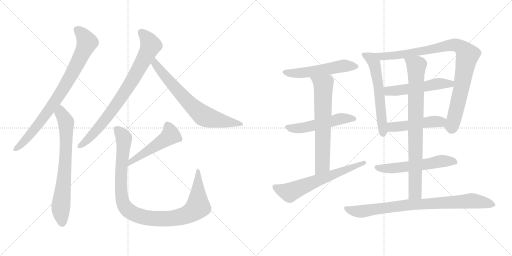
t = 0.00 s
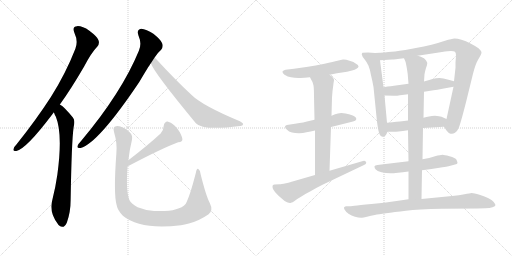
t = 2.78 s
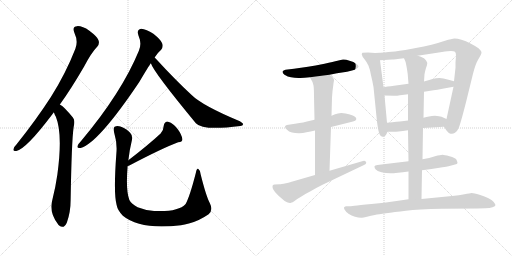
t = 5.56 s
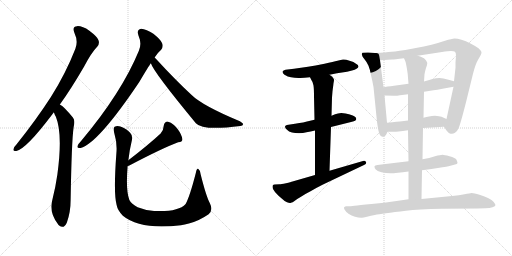
t = 8.34 s
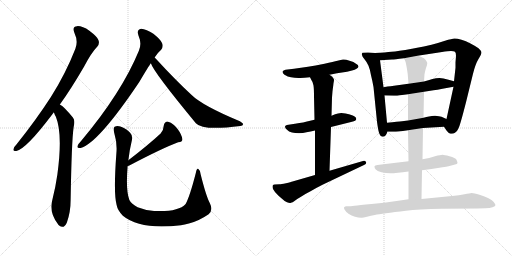
t = 11.12 s
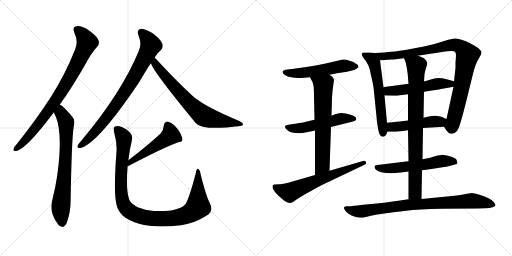
t = 13.90 s

The animated SVG that drew these frames (rendered in a browser with its animation timeline set to each time). Animation: 17 CSS @keyframes rules; one cycle of 13.90 s.

<svg version="1.1" viewBox="0 0 2048 1024" xmlns="http://www.w3.org/2000/svg">
  <g stroke="lightgray" stroke-dasharray="1,1" stroke-width="1" transform="scale(4, 4)">
    <line x1="0" y1="0" x2="256" y2="256"></line>
    <line x1="256" y1="0" x2="0" y2="256"></line>
    <line x1="128" y1="0" x2="128" y2="256"></line>
    <line x1="0" y1="128" x2="256" y2="128"></line>
    <line x1="256" y1="0" x2="512" y2="256"></line>
    <line x1="512" y1="0" x2="256" y2="256"></line>
    <line x1="384" y1="0" x2="384" y2="256"></line>
    <line x1="256" y1="128" x2="512" y2="128"></line>
  </g>
<g transform="scale(1, -1) translate(0, -850)">
   <style type="text/css">
    @keyframes keyframes0 {
      from {
       stroke: black;
       stroke-dashoffset: 835;
       stroke-width: 128;
       }
       73% {
       animation-timing-function: step-end;
       stroke: black;
       stroke-dashoffset: 0;
       stroke-width: 128;
       }
       to {
       stroke: black;
       stroke-width: 1024;
       }
       }
       #make-me-a-hanzi-animation-0 {
         animation: keyframes0 0.929525s both;
         animation-delay: 0.000000s;
         animation-timing-function: linear;
       }
    @keyframes keyframes1 {
      from {
       stroke: black;
       stroke-dashoffset: 729;
       stroke-width: 128;
       }
       70% {
       animation-timing-function: step-end;
       stroke: black;
       stroke-dashoffset: 0;
       stroke-width: 128;
       }
       to {
       stroke: black;
       stroke-width: 1024;
       }
       }
       #make-me-a-hanzi-animation-1 {
         animation: keyframes1 0.843262s both;
         animation-delay: 0.929525s;
         animation-timing-function: linear;
       }
    @keyframes keyframes2 {
      from {
       stroke: black;
       stroke-dashoffset: 813;
       stroke-width: 128;
       }
       73% {
       animation-timing-function: step-end;
       stroke: black;
       stroke-dashoffset: 0;
       stroke-width: 128;
       }
       to {
       stroke: black;
       stroke-width: 1024;
       }
       }
       #make-me-a-hanzi-animation-2 {
         animation: keyframes2 0.911621s both;
         animation-delay: 1.772787s;
         animation-timing-function: linear;
       }
    @keyframes keyframes3 {
      from {
       stroke: black;
       stroke-dashoffset: 714;
       stroke-width: 128;
       }
       70% {
       animation-timing-function: step-end;
       stroke: black;
       stroke-dashoffset: 0;
       stroke-width: 128;
       }
       to {
       stroke: black;
       stroke-width: 1024;
       }
       }
       #make-me-a-hanzi-animation-3 {
         animation: keyframes3 0.831055s both;
         animation-delay: 2.684408s;
         animation-timing-function: linear;
       }
    @keyframes keyframes4 {
      from {
       stroke: black;
       stroke-dashoffset: 506;
       stroke-width: 128;
       }
       62% {
       animation-timing-function: step-end;
       stroke: black;
       stroke-dashoffset: 0;
       stroke-width: 128;
       }
       to {
       stroke: black;
       stroke-width: 1024;
       }
       }
       #make-me-a-hanzi-animation-4 {
         animation: keyframes4 0.661784s both;
         animation-delay: 3.515463s;
         animation-timing-function: linear;
       }
    @keyframes keyframes5 {
      from {
       stroke: black;
       stroke-dashoffset: 1039;
       stroke-width: 128;
       }
       77% {
       animation-timing-function: step-end;
       stroke: black;
       stroke-dashoffset: 0;
       stroke-width: 128;
       }
       to {
       stroke: black;
       stroke-width: 1024;
       }
       }
       #make-me-a-hanzi-animation-5 {
         animation: keyframes5 1.095540s both;
         animation-delay: 4.177247s;
         animation-timing-function: linear;
       }
    @keyframes keyframes6 {
      from {
       stroke: black;
       stroke-dashoffset: 546;
       stroke-width: 128;
       }
       64% {
       animation-timing-function: step-end;
       stroke: black;
       stroke-dashoffset: 0;
       stroke-width: 128;
       }
       to {
       stroke: black;
       stroke-width: 1024;
       }
       }
       #make-me-a-hanzi-animation-6 {
         animation: keyframes6 0.694336s both;
         animation-delay: 5.272787s;
         animation-timing-function: linear;
       }
    @keyframes keyframes7 {
      from {
       stroke: black;
       stroke-dashoffset: 530;
       stroke-width: 128;
       }
       63% {
       animation-timing-function: step-end;
       stroke: black;
       stroke-dashoffset: 0;
       stroke-width: 128;
       }
       to {
       stroke: black;
       stroke-width: 1024;
       }
       }
       #make-me-a-hanzi-animation-7 {
         animation: keyframes7 0.681315s both;
         animation-delay: 5.967123s;
         animation-timing-function: linear;
       }
    @keyframes keyframes8 {
      from {
       stroke: black;
       stroke-dashoffset: 667;
       stroke-width: 128;
       }
       68% {
       animation-timing-function: step-end;
       stroke: black;
       stroke-dashoffset: 0;
       stroke-width: 128;
       }
       to {
       stroke: black;
       stroke-width: 1024;
       }
       }
       #make-me-a-hanzi-animation-8 {
         animation: keyframes8 0.792806s both;
         animation-delay: 6.648438s;
         animation-timing-function: linear;
       }
    @keyframes keyframes9 {
      from {
       stroke: black;
       stroke-dashoffset: 643;
       stroke-width: 128;
       }
       68% {
       animation-timing-function: step-end;
       stroke: black;
       stroke-dashoffset: 0;
       stroke-width: 128;
       }
       to {
       stroke: black;
       stroke-width: 1024;
       }
       }
       #make-me-a-hanzi-animation-9 {
         animation: keyframes9 0.773275s both;
         animation-delay: 7.441244s;
         animation-timing-function: linear;
       }
    @keyframes keyframes10 {
      from {
       stroke: black;
       stroke-dashoffset: 598;
       stroke-width: 128;
       }
       66% {
       animation-timing-function: step-end;
       stroke: black;
       stroke-dashoffset: 0;
       stroke-width: 128;
       }
       to {
       stroke: black;
       stroke-width: 1024;
       }
       }
       #make-me-a-hanzi-animation-10 {
         animation: keyframes10 0.736654s both;
         animation-delay: 8.214519s;
         animation-timing-function: linear;
       }
    @keyframes keyframes11 {
      from {
       stroke: black;
       stroke-dashoffset: 950;
       stroke-width: 128;
       }
       76% {
       animation-timing-function: step-end;
       stroke: black;
       stroke-dashoffset: 0;
       stroke-width: 128;
       }
       to {
       stroke: black;
       stroke-width: 1024;
       }
       }
       #make-me-a-hanzi-animation-11 {
         animation: keyframes11 1.023112s both;
         animation-delay: 8.951173s;
         animation-timing-function: linear;
       }
    @keyframes keyframes12 {
      from {
       stroke: black;
       stroke-dashoffset: 530;
       stroke-width: 128;
       }
       63% {
       animation-timing-function: step-end;
       stroke: black;
       stroke-dashoffset: 0;
       stroke-width: 128;
       }
       to {
       stroke: black;
       stroke-width: 1024;
       }
       }
       #make-me-a-hanzi-animation-12 {
         animation: keyframes12 0.681315s both;
         animation-delay: 9.974285s;
         animation-timing-function: linear;
       }
    @keyframes keyframes13 {
      from {
       stroke: black;
       stroke-dashoffset: 487;
       stroke-width: 128;
       }
       61% {
       animation-timing-function: step-end;
       stroke: black;
       stroke-dashoffset: 0;
       stroke-width: 128;
       }
       to {
       stroke: black;
       stroke-width: 1024;
       }
       }
       #make-me-a-hanzi-animation-13 {
         animation: keyframes13 0.646322s both;
         animation-delay: 10.655600s;
         animation-timing-function: linear;
       }
    @keyframes keyframes14 {
      from {
       stroke: black;
       stroke-dashoffset: 576;
       stroke-width: 128;
       }
       65% {
       animation-timing-function: step-end;
       stroke: black;
       stroke-dashoffset: 0;
       stroke-width: 128;
       }
       to {
       stroke: black;
       stroke-width: 1024;
       }
       }
       #make-me-a-hanzi-animation-14 {
         animation: keyframes14 0.718750s both;
         animation-delay: 11.301922s;
         animation-timing-function: linear;
       }
    @keyframes keyframes15 {
      from {
       stroke: black;
       stroke-dashoffset: 837;
       stroke-width: 128;
       }
       73% {
       animation-timing-function: step-end;
       stroke: black;
       stroke-dashoffset: 0;
       stroke-width: 128;
       }
       to {
       stroke: black;
       stroke-width: 1024;
       }
       }
       #make-me-a-hanzi-animation-15 {
         animation: keyframes15 0.931152s both;
         animation-delay: 12.020672s;
         animation-timing-function: linear;
       }
    @keyframes keyframes16 {
      from {
       stroke: black;
       stroke-dashoffset: 852;
       stroke-width: 128;
       }
       73% {
       animation-timing-function: step-end;
       stroke: black;
       stroke-dashoffset: 0;
       stroke-width: 128;
       }
       to {
       stroke: black;
       stroke-width: 1024;
       }
       }
       #make-me-a-hanzi-animation-16 {
         animation: keyframes16 0.943359s both;
         animation-delay: 12.951824s;
         animation-timing-function: linear;
       }
</style>
<path d="M 239.5 432.5 Q 285.5 496.5 336.5 584.5 Q 364.5 638.5 389.5 664.5 Q 399.5 676.5 393.5 690.5 Q 389.5 703.5 357.5 727.5 Q 329.5 746.5 308.5 745.5 Q 287.5 744.5 297.5 719.5 Q 313.5 685.5 301.5 655.5 Q 262.5 555.5 203.5 462.5 Q 145.5 372.5 66.5 273.5 Q 56.5 263.5 54.5 255.5 Q 50.5 243.5 65.5 246.5 Q 105.5 255.5 209.5 393.5 Q 212.5 397.5 215.5 401.5 L 239.5 432.5 Z" fill="lightgray"></path> 
<path d="M 215.5 401.5 Q 218.5 391.5 223.5 383.5 Q 251.5 314.5 229.5 152.5 Q 222.5 103.5 209.5 51.5 Q 194.5 2.5 231.5 -45.5 Q 232.5 -48.5 236.5 -51.5 Q 255.5 -67.5 267.5 -39.5 Q 282.5 2.5 282.5 50.5 Q 286.5 288.5 294.5 341.5 Q 301.5 369.5 291.5 380.5 Q 273.5 402.5 259.5 416.5 Q 250.5 426.5 239.5 432.5 C 214.5 449.5 204.5 429.5 215.5 401.5 Z" fill="lightgray"></path> 
<path d="M 618.5 620.5 Q 630.5 639.5 644.5 651.5 Q 654.5 663.5 648.5 677.5 Q 644.5 690.5 613.5 715.5 Q 585.5 734.5 564.5 735.5 Q 545.5 732.5 553.5 709.5 Q 568.5 675.5 555.5 647.5 Q 486.5 479.5 323.5 285.5 Q 313.5 275.5 310.5 267.5 Q 306.5 255.5 322.5 258.5 Q 392.5 277.5 556.5 521.5 Q 595.5 587.5 603.5 597.5 L 618.5 620.5 Z" fill="lightgray"></path> 
<path d="M 603.5 597.5 Q 613.5 563.5 783.5 357.5 Q 810.5 326.5 961.5 346.5 Q 971.5 347.5 972.5 353.5 Q 973.5 357.5 959.5 365.5 Q 808.5 428.5 765.5 471.5 Q 699.5 532.5 624.5 614.5 Q 621.5 618.5 618.5 620.5 C 597.5 642.5 590.5 624.5 603.5 597.5 Z" fill="lightgray"></path> 
<path d="M 510.5 186.5 Q 513.5 187.5 515.5 187.5 Q 648.5 257.5 712.5 281.5 Q 731.5 282.5 729.5 294.5 Q 726.5 312.5 710.5 334.5 Q 694.5 356.5 672.5 363.5 Q 657.5 364.5 654.5 345.5 Q 654.5 330.5 642.5 316.5 Q 596.5 273.5 513.5 209.5 C 489.5 191.5 482.5 177.5 510.5 186.5 Z" fill="lightgray"></path> 
<path d="M 513.5 209.5 Q 517.5 248.5 527.5 289.5 Q 531.5 308.5 520.5 319.5 Q 507.5 334.5 481.5 344.5 Q 468.5 348.5 458.5 343.5 Q 451.5 339.5 456.5 320.5 Q 469.5 277.5 465.5 237.5 Q 453.5 75.5 466.5 30.5 Q 470.5 8.5 491.5 -12.5 Q 561.5 -70.5 723.5 -50.5 Q 738.5 -47.5 755.5 -43.5 Q 795.5 -33.5 834.5 -6.5 Q 853.5 9.5 839.5 37.5 Q 824.5 65.5 802.5 153.5 Q 801.5 169.5 793.5 174.5 Q 786.5 177.5 783.5 159.5 Q 759.5 65.5 742.5 34.5 Q 712.5 1.5 616.5 6.5 Q 579.5 9.5 550.5 21.5 Q 525.5 34.5 517.5 50.5 Q 502.5 87.5 510.5 186.5 L 513.5 209.5 Z" fill="lightgray"></path> 
<path d="M 1318.0 551.5 L 1348.0 557.5 L 1388.0 563.5 L 1408.0 568.5 Q 1420.0 571.5 1426.0 575.5 Q 1433.0 579.5 1434.0 583.5 L 1434.0 584.5 Q 1434.0 590.5 1424.0 595.5 Q 1416.0 603.5 1398.0 607.5 Q 1384.0 612.5 1375.0 612.5 L 1372.0 612.5 Q 1364.0 611.5 1350.0 607.5 Q 1335.0 603.5 1298.0 595.5 Q 1260.0 587.5 1232.0 583.5 L 1176.0 575.5 L 1142.0 571.5 Q 1133.0 569.5 1130.0 564.5 L 1130.0 562.5 Q 1130.0 557.5 1138.0 551.5 Q 1151.0 543.5 1164.0 541.5 Q 1178.0 538.5 1194.0 538.5 L 1201.0 538.5 Q 1216.0 538.5 1240.0 541.5 L 1318.0 551.5 Z" fill="lightgray"></path> 
<path d="M 1324.0 342.5 L 1408.0 363.5 Q 1424.0 367.5 1425.0 373.5 L 1425.0 375.5 Q 1425.0 380.5 1420.0 383.5 Q 1414.0 389.5 1396.0 393.5 Q 1379.0 397.5 1374.0 397.5 Q 1369.0 398.5 1365.0 398.5 Q 1358.0 398.5 1352.0 396.5 Q 1342.0 394.5 1326.0 387.5 L 1258.0 371.5 L 1232.0 365.5 Q 1219.0 361.5 1180.0 355.5 L 1154.0 351.5 Q 1140.0 349.5 1140.0 343.5 Q 1140.0 337.5 1148.0 331.5 Q 1155.0 323.5 1168.0 320.5 Q 1180.0 317.5 1196.0 317.5 Q 1212.0 317.5 1226.0 321.5 Q 1242.0 323.5 1260.0 328.5 L 1324.0 342.5 Z" fill="lightgray"></path> 
<path d="M 1318.0 167.5 L 1324.0 342.5 L 1326.0 387.5 L 1328.0 460.5 L 1330.0 485.5 Q 1334.0 516.5 1334.0 517.5 Q 1336.0 527.5 1336.0 530.5 L 1336.0 531.5 Q 1336.0 534.5 1332.0 539.5 Q 1330.0 543.5 1318.0 551.5 C 1294.0 569.5 1226.0 568.5 1240.0 541.5 L 1246.0 529.5 Q 1252.0 522.5 1254.0 508.5 Q 1256.0 494.5 1256.0 465.5 L 1258.0 371.5 L 1260.0 328.5 L 1260.0 150.5 C 1260.0 120.5 1317.0 137.5 1318.0 167.5 Z" fill="lightgray"></path> 
<path d="M 1260.0 150.5 L 1170.0 124.5 Q 1164.0 122.5 1144.0 117.5 Q 1124.0 113.5 1118.0 113.5 L 1098.0 112.5 Q 1094.0 111.5 1092.0 110.5 Q 1090.0 108.5 1090.0 104.5 Q 1090.0 100.5 1092.0 94.5 Q 1098.0 82.5 1114.0 67.5 L 1128.0 55.5 Q 1138.0 45.5 1148.0 41.5 Q 1155.0 38.5 1160.0 38.5 Q 1162.0 38.5 1164.0 39.5 Q 1170.0 40.5 1178.0 46.5 Q 1186.0 53.5 1204.0 63.5 Q 1222.0 75.5 1244.0 86.5 Q 1264.0 98.5 1290.0 111.5 L 1456.0 190.5 Q 1465.0 194.5 1465.0 199.5 Q 1465.0 200.5 1464.0 202.5 Q 1461.0 207.5 1456.0 207.5 Q 1454.0 207.5 1452.0 206.5 L 1318.0 167.5 L 1260.0 150.5 Z" fill="lightgray"></path> 
<path d="M 1500.0 638.5 L 1472.0 640.5 L 1450.0 639.5 Q 1447.0 636.5 1447.0 633.5 Q 1447.0 632.5 1448.0 630.5 Q 1448.0 624.5 1458.0 613.5 Q 1468.0 601.5 1474.0 587.5 Q 1480.0 573.5 1484.0 549.5 Q 1490.0 525.5 1494.0 502.5 L 1508.0 363.5 Q 1513.0 325.5 1518.0 314.5 Q 1522.0 303.5 1530.0 303.5 Q 1537.0 303.5 1542.0 308.5 Q 1546.0 313.5 1550.0 323.5 L 1548.0 359.5 L 1538.0 468.5 L 1534.0 501.5 L 1520.0 609.5 C 1516.0 637.5 1516.0 637.5 1500.0 638.5 Z" fill="lightgray"></path> 
<path d="M 1776.0 343.5 L 1786.0 328.5 Q 1794.0 317.5 1802.0 315.5 L 1807.0 315.5 Q 1814.0 315.5 1820.0 319.5 Q 1830.0 326.5 1834.0 337.5 Q 1840.0 347.5 1864.0 441.5 L 1892.0 555.5 Q 1902.0 595.5 1914.0 614.5 Q 1926.0 633.5 1926.0 640.5 Q 1925.0 647.5 1914.0 657.5 Q 1903.0 665.5 1882.0 676.5 Q 1863.0 686.5 1846.0 691.5 Q 1829.0 696.5 1818.0 696.5 Q 1808.0 695.5 1780.0 687.5 Q 1750.0 677.5 1726.0 671.5 Q 1704.0 665.5 1648.0 655.5 Q 1590.0 645.5 1566.0 643.5 Q 1543.0 640.5 1500.0 638.5 C 1470.0 636.5 1490.0 607.5 1520.0 609.5 L 1568.0 612.5 Q 1576.0 612.5 1616.0 617.5 L 1670.0 627.5 L 1768.0 642.5 Q 1793.0 646.5 1804.0 646.5 Q 1815.0 645.5 1820.0 643.5 Q 1824.0 639.5 1824.0 626.5 Q 1824.0 625.5 1822.0 601.5 L 1822.0 579.5 L 1816.0 525.5 L 1814.0 503.5 L 1786.0 374.5 C 1780.0 345.5 1774.0 347.5 1776.0 343.5 Z" fill="lightgray"></path> 
<path d="M 1634.0 515.5 L 1576.0 507.5 Q 1570.0 507.5 1534.0 501.5 C 1504.0 496.5 1508.0 469.5 1538.0 468.5 L 1576.0 467.5 L 1580.0 467.5 Q 1587.0 467.5 1600.0 469.5 Q 1617.0 471.5 1632.0 473.5 L 1696.0 483.5 L 1734.0 489.5 Q 1748.0 491.5 1770.0 495.5 L 1814.0 503.5 C 1844.0 508.5 1845.0 517.5 1816.0 525.5 L 1794.0 531.5 Q 1772.0 537.5 1758.0 538.5 Q 1744.0 538.5 1730.0 534.5 Q 1714.0 529.5 1696.0 524.5 L 1634.0 515.5 Z" fill="lightgray"></path> 
<path d="M 1692.0 338.5 L 1776.0 343.5 C 1806.0 345.5 1813.0 362.5 1786.0 374.5 L 1766.0 383.5 Q 1758.0 386.5 1740.0 387.5 Q 1727.0 387.5 1716.0 384.5 Q 1706.0 382.5 1694.0 379.5 L 1632.0 368.5 L 1608.0 365.5 Q 1594.0 364.5 1548.0 359.5 C 1518.0 356.5 1520.0 323.5 1550.0 323.5 L 1576.0 323.5 Q 1582.0 323.5 1594.0 324.5 Q 1610.0 326.5 1632.0 329.5 L 1692.0 338.5 Z" fill="lightgray"></path> 
<path d="M 1688.0 169.5 L 1726.0 174.5 L 1770.0 181.5 Q 1787.0 183.5 1794.0 185.5 L 1820.0 192.5 Q 1829.0 194.5 1830.0 198.5 Q 1830.0 201.5 1826.0 211.5 Q 1822.0 219.5 1798.0 225.5 Q 1776.0 231.5 1770.0 231.5 Q 1763.0 231.5 1740.0 225.5 Q 1718.0 218.5 1690.0 213.5 L 1634.0 205.5 L 1592.0 200.5 L 1534.0 193.5 L 1510.0 190.5 Q 1499.0 189.5 1498.0 185.5 L 1498.0 183.5 Q 1498.0 179.5 1502.0 173.5 Q 1508.0 165.5 1526.0 161.5 Q 1543.0 157.5 1562.0 157.5 Q 1572.0 157.5 1592.0 159.5 Q 1610.0 161.5 1634.0 164.5 L 1688.0 169.5 Z" fill="lightgray"></path> 
<path d="M 1634.0 164.5 L 1634.0 53.5 C 1634.0 23.5 1685.0 24.5 1686.0 54.5 L 1688.0 169.5 L 1690.0 213.5 L 1692.0 338.5 L 1694.0 379.5 L 1696.0 483.5 L 1696.0 524.5 L 1698.0 553.5 Q 1700.0 565.5 1704.0 578.5 Q 1709.0 591.5 1709.0 597.5 Q 1709.0 600.5 1708.0 601.5 Q 1706.0 607.5 1700.0 613.5 Q 1694.0 621.5 1670.0 627.5 C 1641.0 636.5 1605.0 645.5 1616.0 617.5 L 1622.0 603.5 Q 1624.0 597.5 1628.0 573.5 Q 1632.0 550.5 1632.0 539.5 L 1634.0 515.5 L 1632.0 473.5 L 1632.0 368.5 L 1632.0 329.5 L 1634.0 205.5 L 1634.0 164.5 Z" fill="lightgray"></path> 
<path d="M 1634.0 53.5 L 1586.0 46.5 Q 1537.0 39.5 1486.0 34.5 Q 1436.0 29.5 1418.0 27.5 Q 1400.0 25.5 1394.0 25.5 L 1384.0 25.5 Q 1378.0 24.5 1376.0 20.5 L 1376.0 19.5 Q 1376.0 15.5 1380.0 9.5 Q 1384.0 2.5 1394.0 -4.5 Q 1406.0 -12.5 1420.0 -16.5 Q 1433.0 -20.5 1444.0 -20.5 L 1448.0 -20.5 Q 1452.0 -20.5 1468.0 -16.5 Q 1484.0 -12.5 1499.0 -9.5 Q 1514.0 -6.5 1544.0 -2.5 Q 1576.0 2.5 1624.0 7.5 Q 1672.0 13.5 1768.0 15.5 L 1910.0 16.5 L 1942.0 17.5 Q 1960.0 17.5 1970.0 21.5 Q 1982.0 25.5 1982.0 30.5 Q 1980.0 35.5 1974.0 43.5 Q 1968.0 50.5 1954.0 57.5 Q 1940.0 65.5 1918.0 71.5 Q 1896.0 78.5 1886.0 78.5 Q 1880.0 77.5 1858.0 73.5 Q 1838.0 69.5 1808.0 66.5 L 1686.0 54.5 L 1634.0 53.5 Z" fill="lightgray"></path> 
      <clipPath id="make-me-a-hanzi-clip-0">
      <path d="M 239.5 432.5 Q 285.5 496.5 336.5 584.5 Q 364.5 638.5 389.5 664.5 Q 399.5 676.5 393.5 690.5 Q 389.5 703.5 357.5 727.5 Q 329.5 746.5 308.5 745.5 Q 287.5 744.5 297.5 719.5 Q 313.5 685.5 301.5 655.5 Q 262.5 555.5 203.5 462.5 Q 145.5 372.5 66.5 273.5 Q 56.5 263.5 54.5 255.5 Q 50.5 243.5 65.5 246.5 Q 105.5 255.5 209.5 393.5 Q 212.5 397.5 215.5 401.5 L 239.5 432.5 Z" fill="lightgray"></path>
      </clipPath>
      <path clip-path="url(#make-me-a-hanzi-clip-0)" d="M 308.5 730.5 L 327.5 715.5 L 348.5 681.5 L 307.5 591.5 L 239.5 473.5 L 185.5 394.5 L 100.5 288.5 L 64.5 256.5 " fill="none" id="make-me-a-hanzi-animation-0" stroke-dasharray="707 1414" stroke-linecap="round"></path>

      <clipPath id="make-me-a-hanzi-clip-1">
      <path d="M 215.5 401.5 Q 218.5 391.5 223.5 383.5 Q 251.5 314.5 229.5 152.5 Q 222.5 103.5 209.5 51.5 Q 194.5 2.5 231.5 -45.5 Q 232.5 -48.5 236.5 -51.5 Q 255.5 -67.5 267.5 -39.5 Q 282.5 2.5 282.5 50.5 Q 286.5 288.5 294.5 341.5 Q 301.5 369.5 291.5 380.5 Q 273.5 402.5 259.5 416.5 Q 250.5 426.5 239.5 432.5 C 214.5 449.5 204.5 429.5 215.5 401.5 Z" fill="lightgray"></path>
      </clipPath>
      <path clip-path="url(#make-me-a-hanzi-clip-1)" d="M 240.5 423.5 L 245.5 395.5 L 265.5 355.5 L 258.5 153.5 L 242.5 10.5 L 248.5 -42.5 " fill="none" id="make-me-a-hanzi-animation-1" stroke-dasharray="601 1202" stroke-linecap="round"></path>

      <clipPath id="make-me-a-hanzi-clip-2">
      <path d="M 618.5 620.5 Q 630.5 639.5 644.5 651.5 Q 654.5 663.5 648.5 677.5 Q 644.5 690.5 613.5 715.5 Q 585.5 734.5 564.5 735.5 Q 545.5 732.5 553.5 709.5 Q 568.5 675.5 555.5 647.5 Q 486.5 479.5 323.5 285.5 Q 313.5 275.5 310.5 267.5 Q 306.5 255.5 322.5 258.5 Q 392.5 277.5 556.5 521.5 Q 595.5 587.5 603.5 597.5 L 618.5 620.5 Z" fill="lightgray"></path>
      </clipPath>
      <path clip-path="url(#make-me-a-hanzi-clip-2)" d="M 566.5 719.5 L 590.5 693.5 L 602.5 669.5 L 580.5 620.5 L 515.5 504.5 L 442.5 399.5 L 374.5 316.5 L 320.5 267.5 " fill="none" id="make-me-a-hanzi-animation-2" stroke-dasharray="685 1370" stroke-linecap="round"></path>

      <clipPath id="make-me-a-hanzi-clip-3">
      <path d="M 603.5 597.5 Q 613.5 563.5 783.5 357.5 Q 810.5 326.5 961.5 346.5 Q 971.5 347.5 972.5 353.5 Q 973.5 357.5 959.5 365.5 Q 808.5 428.5 765.5 471.5 Q 699.5 532.5 624.5 614.5 Q 621.5 618.5 618.5 620.5 C 597.5 642.5 590.5 624.5 603.5 597.5 Z" fill="lightgray"></path>
      </clipPath>
      <path clip-path="url(#make-me-a-hanzi-clip-3)" d="M 617.5 613.5 L 622.5 592.5 L 692.5 507.5 L 765.5 428.5 L 808.5 391.5 L 865.5 370.5 L 965.5 352.5 " fill="none" id="make-me-a-hanzi-animation-3" stroke-dasharray="586 1172" stroke-linecap="round"></path>

      <clipPath id="make-me-a-hanzi-clip-4">
      <path d="M 510.5 186.5 Q 513.5 187.5 515.5 187.5 Q 648.5 257.5 712.5 281.5 Q 731.5 282.5 729.5 294.5 Q 726.5 312.5 710.5 334.5 Q 694.5 356.5 672.5 363.5 Q 657.5 364.5 654.5 345.5 Q 654.5 330.5 642.5 316.5 Q 596.5 273.5 513.5 209.5 C 489.5 191.5 482.5 177.5 510.5 186.5 Z" fill="lightgray"></path>
      </clipPath>
      <path clip-path="url(#make-me-a-hanzi-clip-4)" d="M 671.5 346.5 L 682.5 309.5 L 538.5 210.5 L 526.5 207.5 L 523.5 195.5 L 511.5 192.5 " fill="none" id="make-me-a-hanzi-animation-4" stroke-dasharray="378 756" stroke-linecap="round"></path>

      <clipPath id="make-me-a-hanzi-clip-5">
      <path d="M 513.5 209.5 Q 517.5 248.5 527.5 289.5 Q 531.5 308.5 520.5 319.5 Q 507.5 334.5 481.5 344.5 Q 468.5 348.5 458.5 343.5 Q 451.5 339.5 456.5 320.5 Q 469.5 277.5 465.5 237.5 Q 453.5 75.5 466.5 30.5 Q 470.5 8.5 491.5 -12.5 Q 561.5 -70.5 723.5 -50.5 Q 738.5 -47.5 755.5 -43.5 Q 795.5 -33.5 834.5 -6.5 Q 853.5 9.5 839.5 37.5 Q 824.5 65.5 802.5 153.5 Q 801.5 169.5 793.5 174.5 Q 786.5 177.5 783.5 159.5 Q 759.5 65.5 742.5 34.5 Q 712.5 1.5 616.5 6.5 Q 579.5 9.5 550.5 21.5 Q 525.5 34.5 517.5 50.5 Q 502.5 87.5 510.5 186.5 L 513.5 209.5 Z" fill="lightgray"></path>
      </clipPath>
      <path clip-path="url(#make-me-a-hanzi-clip-5)" d="M 466.5 334.5 L 495.5 297.5 L 484.5 156.5 L 486.5 65.5 L 502.5 19.5 L 531.5 -2.5 L 576.5 -18.5 L 652.5 -25.5 L 709.5 -20.5 L 772.5 5.5 L 791.5 27.5 L 792.5 167.5 " fill="none" id="make-me-a-hanzi-animation-5" stroke-dasharray="911 1822" stroke-linecap="round"></path>

      <clipPath id="make-me-a-hanzi-clip-6">
      <path d="M 1318.0 551.5 L 1348.0 557.5 L 1388.0 563.5 L 1408.0 568.5 Q 1420.0 571.5 1426.0 575.5 Q 1433.0 579.5 1434.0 583.5 L 1434.0 584.5 Q 1434.0 590.5 1424.0 595.5 Q 1416.0 603.5 1398.0 607.5 Q 1384.0 612.5 1375.0 612.5 L 1372.0 612.5 Q 1364.0 611.5 1350.0 607.5 Q 1335.0 603.5 1298.0 595.5 Q 1260.0 587.5 1232.0 583.5 L 1176.0 575.5 L 1142.0 571.5 Q 1133.0 569.5 1130.0 564.5 L 1130.0 562.5 Q 1130.0 557.5 1138.0 551.5 Q 1151.0 543.5 1164.0 541.5 Q 1178.0 538.5 1194.0 538.5 L 1201.0 538.5 Q 1216.0 538.5 1240.0 541.5 L 1318.0 551.5 Z" fill="lightgray"></path>
      </clipPath>
      <path clip-path="url(#make-me-a-hanzi-clip-6)" d="M 1139.0 563.5 L 1206.0 558.5 L 1362.0 585.5 L 1426.0 584.5 " fill="none" id="make-me-a-hanzi-animation-6" stroke-dasharray="418 836" stroke-linecap="round"></path>

      <clipPath id="make-me-a-hanzi-clip-7">
      <path d="M 1324.0 342.5 L 1408.0 363.5 Q 1424.0 367.5 1425.0 373.5 L 1425.0 375.5 Q 1425.0 380.5 1420.0 383.5 Q 1414.0 389.5 1396.0 393.5 Q 1379.0 397.5 1374.0 397.5 Q 1369.0 398.5 1365.0 398.5 Q 1358.0 398.5 1352.0 396.5 Q 1342.0 394.5 1326.0 387.5 L 1258.0 371.5 L 1232.0 365.5 Q 1219.0 361.5 1180.0 355.5 L 1154.0 351.5 Q 1140.0 349.5 1140.0 343.5 Q 1140.0 337.5 1148.0 331.5 Q 1155.0 323.5 1168.0 320.5 Q 1180.0 317.5 1196.0 317.5 Q 1212.0 317.5 1226.0 321.5 Q 1242.0 323.5 1260.0 328.5 L 1324.0 342.5 Z" fill="lightgray"></path>
      </clipPath>
      <path clip-path="url(#make-me-a-hanzi-clip-7)" d="M 1149.0 340.5 L 1202.0 337.5 L 1362.0 375.5 L 1418.0 374.5 " fill="none" id="make-me-a-hanzi-animation-7" stroke-dasharray="402 804" stroke-linecap="round"></path>

      <clipPath id="make-me-a-hanzi-clip-8">
      <path d="M 1318.0 167.5 L 1324.0 342.5 L 1326.0 387.5 L 1328.0 460.5 L 1330.0 485.5 Q 1334.0 516.5 1334.0 517.5 Q 1336.0 527.5 1336.0 530.5 L 1336.0 531.5 Q 1336.0 534.5 1332.0 539.5 Q 1330.0 543.5 1318.0 551.5 C 1294.0 569.5 1226.0 568.5 1240.0 541.5 L 1246.0 529.5 Q 1252.0 522.5 1254.0 508.5 Q 1256.0 494.5 1256.0 465.5 L 1258.0 371.5 L 1260.0 328.5 L 1260.0 150.5 C 1260.0 120.5 1317.0 137.5 1318.0 167.5 Z" fill="lightgray"></path>
      </clipPath>
      <path clip-path="url(#make-me-a-hanzi-clip-8)" d="M 1248.0 538.5 L 1283.0 517.5 L 1294.0 498.5 L 1290.0 192.5 L 1266.0 157.5 " fill="none" id="make-me-a-hanzi-animation-8" stroke-dasharray="539 1078" stroke-linecap="round"></path>

      <clipPath id="make-me-a-hanzi-clip-9">
      <path d="M 1260.0 150.5 L 1170.0 124.5 Q 1164.0 122.5 1144.0 117.5 Q 1124.0 113.5 1118.0 113.5 L 1098.0 112.5 Q 1094.0 111.5 1092.0 110.5 Q 1090.0 108.5 1090.0 104.5 Q 1090.0 100.5 1092.0 94.5 Q 1098.0 82.5 1114.0 67.5 L 1128.0 55.5 Q 1138.0 45.5 1148.0 41.5 Q 1155.0 38.5 1160.0 38.5 Q 1162.0 38.5 1164.0 39.5 Q 1170.0 40.5 1178.0 46.5 Q 1186.0 53.5 1204.0 63.5 Q 1222.0 75.5 1244.0 86.5 Q 1264.0 98.5 1290.0 111.5 L 1456.0 190.5 Q 1465.0 194.5 1465.0 199.5 Q 1465.0 200.5 1464.0 202.5 Q 1461.0 207.5 1456.0 207.5 Q 1454.0 207.5 1452.0 206.5 L 1318.0 167.5 L 1260.0 150.5 Z" fill="lightgray"></path>
      </clipPath>
      <path clip-path="url(#make-me-a-hanzi-clip-9)" d="M 1097.0 105.5 L 1158.0 80.5 L 1457.0 198.5 " fill="none" id="make-me-a-hanzi-animation-9" stroke-dasharray="515 1030" stroke-linecap="round"></path>

      <clipPath id="make-me-a-hanzi-clip-10">
      <path d="M 1500.0 638.5 L 1472.0 640.5 L 1450.0 639.5 Q 1447.0 636.5 1447.0 633.5 Q 1447.0 632.5 1448.0 630.5 Q 1448.0 624.5 1458.0 613.5 Q 1468.0 601.5 1474.0 587.5 Q 1480.0 573.5 1484.0 549.5 Q 1490.0 525.5 1494.0 502.5 L 1508.0 363.5 Q 1513.0 325.5 1518.0 314.5 Q 1522.0 303.5 1530.0 303.5 Q 1537.0 303.5 1542.0 308.5 Q 1546.0 313.5 1550.0 323.5 L 1548.0 359.5 L 1538.0 468.5 L 1534.0 501.5 L 1520.0 609.5 C 1516.0 637.5 1516.0 637.5 1500.0 638.5 Z" fill="lightgray"></path>
      </clipPath>
      <path clip-path="url(#make-me-a-hanzi-clip-10)" d="M 1454.0 634.5 L 1487.0 615.5 L 1501.0 583.5 L 1518.0 471.5 L 1531.0 316.5 " fill="none" id="make-me-a-hanzi-animation-10" stroke-dasharray="470 940" stroke-linecap="round"></path>

      <clipPath id="make-me-a-hanzi-clip-11">
      <path d="M 1776.0 343.5 L 1786.0 328.5 Q 1794.0 317.5 1802.0 315.5 L 1807.0 315.5 Q 1814.0 315.5 1820.0 319.5 Q 1830.0 326.5 1834.0 337.5 Q 1840.0 347.5 1864.0 441.5 L 1892.0 555.5 Q 1902.0 595.5 1914.0 614.5 Q 1926.0 633.5 1926.0 640.5 Q 1925.0 647.5 1914.0 657.5 Q 1903.0 665.5 1882.0 676.5 Q 1863.0 686.5 1846.0 691.5 Q 1829.0 696.5 1818.0 696.5 Q 1808.0 695.5 1780.0 687.5 Q 1750.0 677.5 1726.0 671.5 Q 1704.0 665.5 1648.0 655.5 Q 1590.0 645.5 1566.0 643.5 Q 1543.0 640.5 1500.0 638.5 C 1470.0 636.5 1490.0 607.5 1520.0 609.5 L 1568.0 612.5 Q 1576.0 612.5 1616.0 617.5 L 1670.0 627.5 L 1768.0 642.5 Q 1793.0 646.5 1804.0 646.5 Q 1815.0 645.5 1820.0 643.5 Q 1824.0 639.5 1824.0 626.5 Q 1824.0 625.5 1822.0 601.5 L 1822.0 579.5 L 1816.0 525.5 L 1814.0 503.5 L 1786.0 374.5 C 1780.0 345.5 1774.0 347.5 1776.0 343.5 Z" fill="lightgray"></path>
      </clipPath>
      <path clip-path="url(#make-me-a-hanzi-clip-11)" d="M 1508.0 637.5 L 1528.0 625.5 L 1589.0 629.5 L 1812.0 670.5 L 1843.0 662.5 L 1859.0 646.5 L 1870.0 630.5 L 1832.0 436.5 L 1809.0 351.5 L 1787.0 345.5 " fill="none" id="make-me-a-hanzi-animation-11" stroke-dasharray="822 1644" stroke-linecap="round"></path>

      <clipPath id="make-me-a-hanzi-clip-12">
      <path d="M 1634.0 515.5 L 1576.0 507.5 Q 1570.0 507.5 1534.0 501.5 C 1504.0 496.5 1508.0 469.5 1538.0 468.5 L 1576.0 467.5 L 1580.0 467.5 Q 1587.0 467.5 1600.0 469.5 Q 1617.0 471.5 1632.0 473.5 L 1696.0 483.5 L 1734.0 489.5 Q 1748.0 491.5 1770.0 495.5 L 1814.0 503.5 C 1844.0 508.5 1845.0 517.5 1816.0 525.5 L 1794.0 531.5 Q 1772.0 537.5 1758.0 538.5 Q 1744.0 538.5 1730.0 534.5 Q 1714.0 529.5 1696.0 524.5 L 1634.0 515.5 Z" fill="lightgray"></path>
      </clipPath>
      <path clip-path="url(#make-me-a-hanzi-clip-12)" d="M 1545.0 474.5 L 1554.0 486.5 L 1635.0 494.5 L 1742.0 514.5 L 1801.0 514.5 L 1809.0 520.5 " fill="none" id="make-me-a-hanzi-animation-12" stroke-dasharray="402 804" stroke-linecap="round"></path>

      <clipPath id="make-me-a-hanzi-clip-13">
      <path d="M 1692.0 338.5 L 1776.0 343.5 C 1806.0 345.5 1813.0 362.5 1786.0 374.5 L 1766.0 383.5 Q 1758.0 386.5 1740.0 387.5 Q 1727.0 387.5 1716.0 384.5 Q 1706.0 382.5 1694.0 379.5 L 1632.0 368.5 L 1608.0 365.5 Q 1594.0 364.5 1548.0 359.5 C 1518.0 356.5 1520.0 323.5 1550.0 323.5 L 1576.0 323.5 Q 1582.0 323.5 1594.0 324.5 Q 1610.0 326.5 1632.0 329.5 L 1692.0 338.5 Z" fill="lightgray"></path>
      </clipPath>
      <path clip-path="url(#make-me-a-hanzi-clip-13)" d="M 1557.0 329.5 L 1567.0 342.5 L 1761.0 363.5 L 1779.0 371.5 " fill="none" id="make-me-a-hanzi-animation-13" stroke-dasharray="359 718" stroke-linecap="round"></path>

      <clipPath id="make-me-a-hanzi-clip-14">
      <path d="M 1688.0 169.5 L 1726.0 174.5 L 1770.0 181.5 Q 1787.0 183.5 1794.0 185.5 L 1820.0 192.5 Q 1829.0 194.5 1830.0 198.5 Q 1830.0 201.5 1826.0 211.5 Q 1822.0 219.5 1798.0 225.5 Q 1776.0 231.5 1770.0 231.5 Q 1763.0 231.5 1740.0 225.5 Q 1718.0 218.5 1690.0 213.5 L 1634.0 205.5 L 1592.0 200.5 L 1534.0 193.5 L 1510.0 190.5 Q 1499.0 189.5 1498.0 185.5 L 1498.0 183.5 Q 1498.0 179.5 1502.0 173.5 Q 1508.0 165.5 1526.0 161.5 Q 1543.0 157.5 1562.0 157.5 Q 1572.0 157.5 1592.0 159.5 Q 1610.0 161.5 1634.0 164.5 L 1688.0 169.5 Z" fill="lightgray"></path>
      </clipPath>
      <path clip-path="url(#make-me-a-hanzi-clip-14)" d="M 1505.0 184.5 L 1523.0 176.5 L 1582.0 177.5 L 1768.0 206.5 L 1821.0 202.5 " fill="none" id="make-me-a-hanzi-animation-14" stroke-dasharray="448 896" stroke-linecap="round"></path>

      <clipPath id="make-me-a-hanzi-clip-15">
      <path d="M 1634.0 164.5 L 1634.0 53.5 C 1634.0 23.5 1685.0 24.5 1686.0 54.5 L 1688.0 169.5 L 1690.0 213.5 L 1692.0 338.5 L 1694.0 379.5 L 1696.0 483.5 L 1696.0 524.5 L 1698.0 553.5 Q 1700.0 565.5 1704.0 578.5 Q 1709.0 591.5 1709.0 597.5 Q 1709.0 600.5 1708.0 601.5 Q 1706.0 607.5 1700.0 613.5 Q 1694.0 621.5 1670.0 627.5 C 1641.0 636.5 1605.0 645.5 1616.0 617.5 L 1622.0 603.5 Q 1624.0 597.5 1628.0 573.5 Q 1632.0 550.5 1632.0 539.5 L 1634.0 515.5 L 1632.0 473.5 L 1632.0 368.5 L 1632.0 329.5 L 1634.0 205.5 L 1634.0 164.5 Z" fill="lightgray"></path>
      </clipPath>
      <path clip-path="url(#make-me-a-hanzi-clip-15)" d="M 1624.0 612.5 L 1666.0 582.5 L 1660.0 80.5 L 1640.0 61.5 " fill="none" id="make-me-a-hanzi-animation-15" stroke-dasharray="709 1418" stroke-linecap="round"></path>

      <clipPath id="make-me-a-hanzi-clip-16">
      <path d="M 1634.0 53.5 L 1586.0 46.5 Q 1537.0 39.5 1486.0 34.5 Q 1436.0 29.5 1418.0 27.5 Q 1400.0 25.5 1394.0 25.5 L 1384.0 25.5 Q 1378.0 24.5 1376.0 20.5 L 1376.0 19.5 Q 1376.0 15.5 1380.0 9.5 Q 1384.0 2.5 1394.0 -4.5 Q 1406.0 -12.5 1420.0 -16.5 Q 1433.0 -20.5 1444.0 -20.5 L 1448.0 -20.5 Q 1452.0 -20.5 1468.0 -16.5 Q 1484.0 -12.5 1499.0 -9.5 Q 1514.0 -6.5 1544.0 -2.5 Q 1576.0 2.5 1624.0 7.5 Q 1672.0 13.5 1768.0 15.5 L 1910.0 16.5 L 1942.0 17.5 Q 1960.0 17.5 1970.0 21.5 Q 1982.0 25.5 1982.0 30.5 Q 1980.0 35.5 1974.0 43.5 Q 1968.0 50.5 1954.0 57.5 Q 1940.0 65.5 1918.0 71.5 Q 1896.0 78.5 1886.0 78.5 Q 1880.0 77.5 1858.0 73.5 Q 1838.0 69.5 1808.0 66.5 L 1686.0 54.5 L 1634.0 53.5 Z" fill="lightgray"></path>
      </clipPath>
      <path clip-path="url(#make-me-a-hanzi-clip-16)" d="M 1382.0 20.5 L 1409.0 7.5 L 1440.0 4.5 L 1631.0 31.5 L 1893.0 47.5 L 1971.0 32.5 " fill="none" id="make-me-a-hanzi-animation-16" stroke-dasharray="724 1448" stroke-linecap="round"></path>

</g>
</svg>
